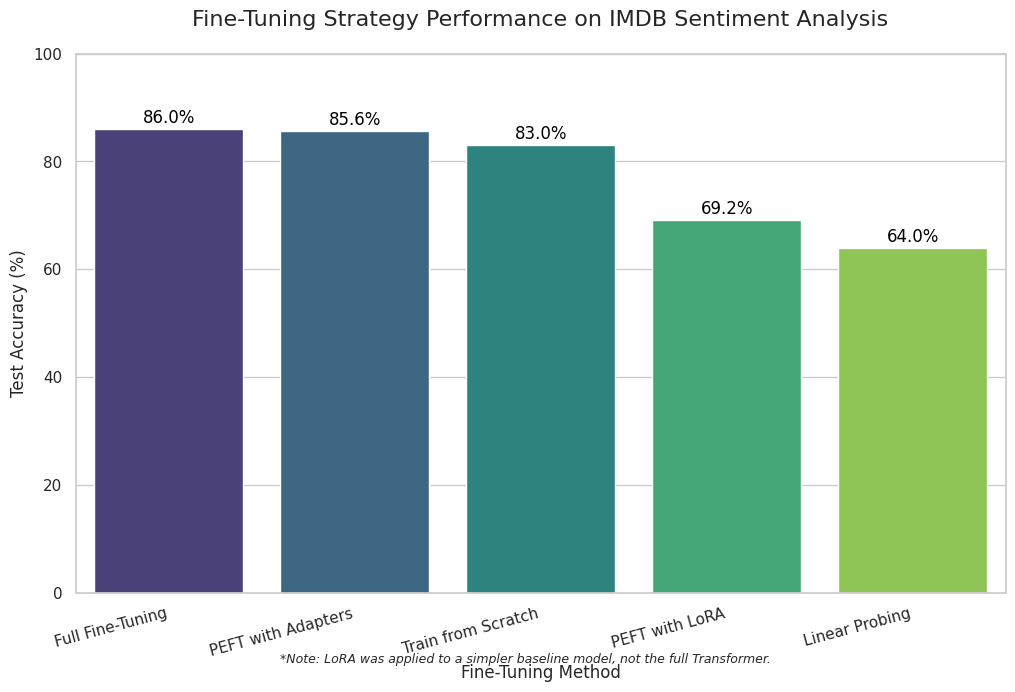
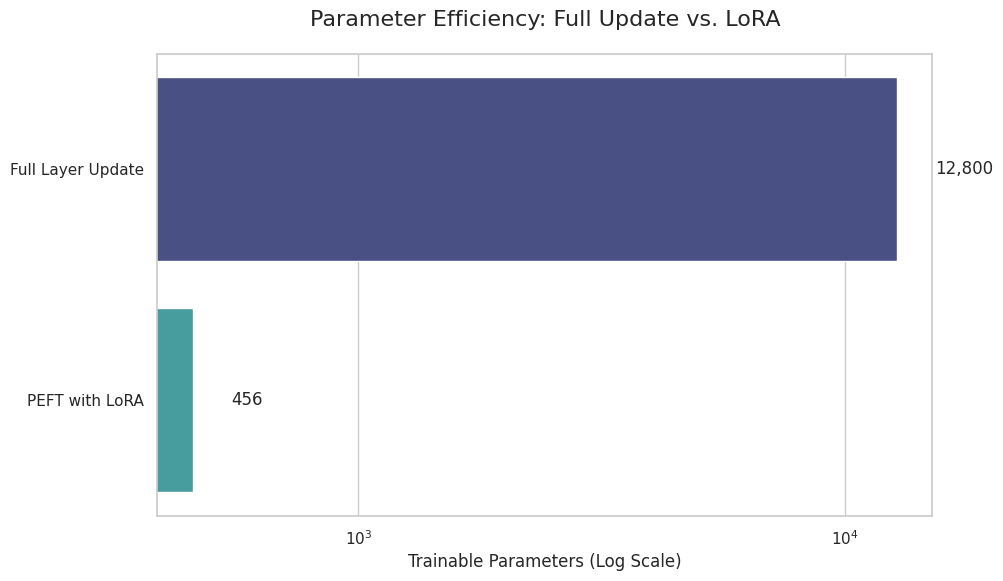

These figures' Python source, in order:
import pandas as pd
import seaborn as sns
import matplotlib.pyplot as plt
import os

def create_summary_plots():
    """
    Generates and saves summary visualizations for the Transformer fine-tuning experiments.
    """
    plots_dir = "plots"
    if not os.path.exists(plots_dir):
        os.makedirs(plots_dir)
    
    sns.set_theme(style="whitegrid")
    performance_data = {
        'Method': [
            'Train from Scratch', 
            'Linear Probing', 
            'PEFT with LoRA', 
            'PEFT with Adapters', 
            'Full Fine-Tuning'
        ],
        'Accuracy': [83.0, 64.0, 69.2, 85.6, 86.0]
    }
    df_perf = pd.DataFrame(performance_data)
    
    plt.figure(figsize=(12, 7))
    ax1 = sns.barplot(
        data=df_perf, 
        x='Method', 
        y='Accuracy', 
        palette='viridis',
        order=df_perf.sort_values('Accuracy', ascending=False).Method 
    )
    
    for p in ax1.patches:
        ax1.annotate(
            f'{p.get_height():.1f}%', 
            (p.get_x() + p.get_width() / 2., p.get_height()), 
            ha='center', va='center', 
            fontsize=12, 
            color='black', 
            xytext=(0, 8), 
            textcoords='offset points'
        )
        
    ax1.set_title('Fine-Tuning Strategy Performance on IMDB Sentiment Analysis', fontsize=16, pad=20)
    ax1.set_xlabel('Fine-Tuning Method', fontsize=12)
    ax1.set_ylabel('Test Accuracy (%)', fontsize=12)
    ax1.set_ylim(0, 100)
    plt.xticks(rotation=15, ha="right")
    plt.figtext(0.5, 0.01, '*Note: LoRA was applied to a simpler baseline model, not the full Transformer.', ha="center", fontsize=9, style='italic')
    
    performance_plot_path = os.path.join(plots_dir, 'performance_comparison_imdb.png')
    plt.savefig(performance_plot_path, dpi=300, bbox_inches='tight')
    print(f"Performance comparison plot saved to {performance_plot_path}")
    plt.show()

    # Data extracted from your LoRA notebook
    efficiency_data = {
        'Method': ['Full Layer Update', 'PEFT with LoRA'],
        'Trainable Parameters': [12800, 456]
    }
    df_eff = pd.DataFrame(efficiency_data)

    plt.figure(figsize=(10, 6))
    ax2 = sns.barplot(data=df_eff, x='Trainable Parameters', y='Method', palette='mako', orient='h')

    # Use a log scale to visualize the huge difference
    ax2.set_xscale('log')
    
    # Add annotations
    for p in ax2.patches:
        width = p.get_width()
        ax2.text(
            width * 1.2, 
            p.get_y() + p.get_height() / 2, 
            f'{int(width):,}', 
            va='center', 
            fontsize=12
        )

    ax2.set_title('Parameter Efficiency: Full Update vs. LoRA', fontsize=16, pad=20)
    ax2.set_xlabel('Trainable Parameters (Log Scale)', fontsize=12)
    ax2.set_ylabel('')
    
    efficiency_plot_path = os.path.join(plots_dir, 'parameter_efficiency_comparison.png')
    plt.savefig(efficiency_plot_path, dpi=300, bbox_inches='tight')
    print(f"Parameter efficiency plot saved to {efficiency_plot_path}")
    plt.show()

if __name__ == '__main__':
    create_summary_plots()